Photos from the image-classification dataset "datasets" in the GitHub repository peterhsu2018/AIA_project. Its 2 classes are: abnormal, normal.

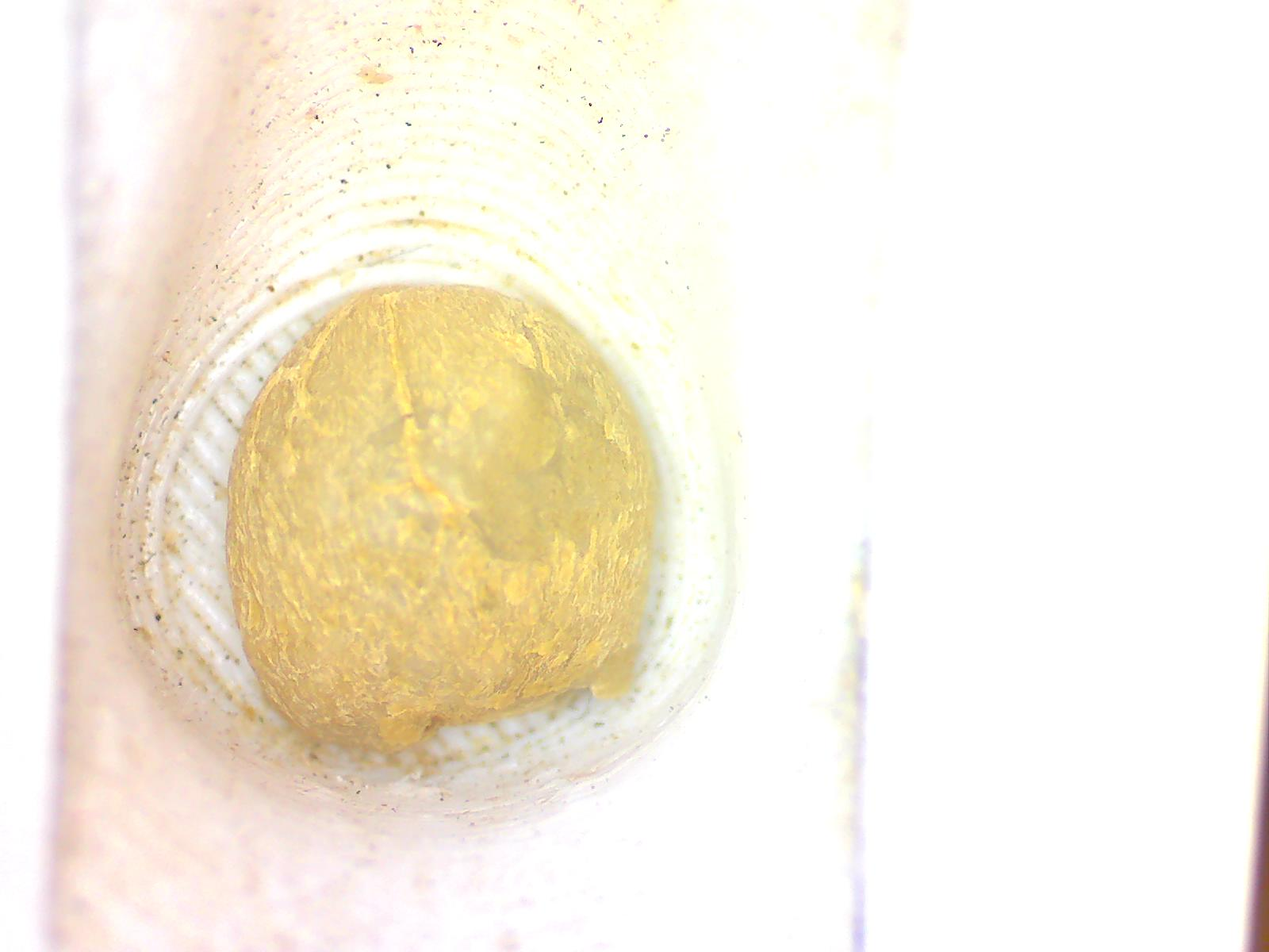
Label: abnormal

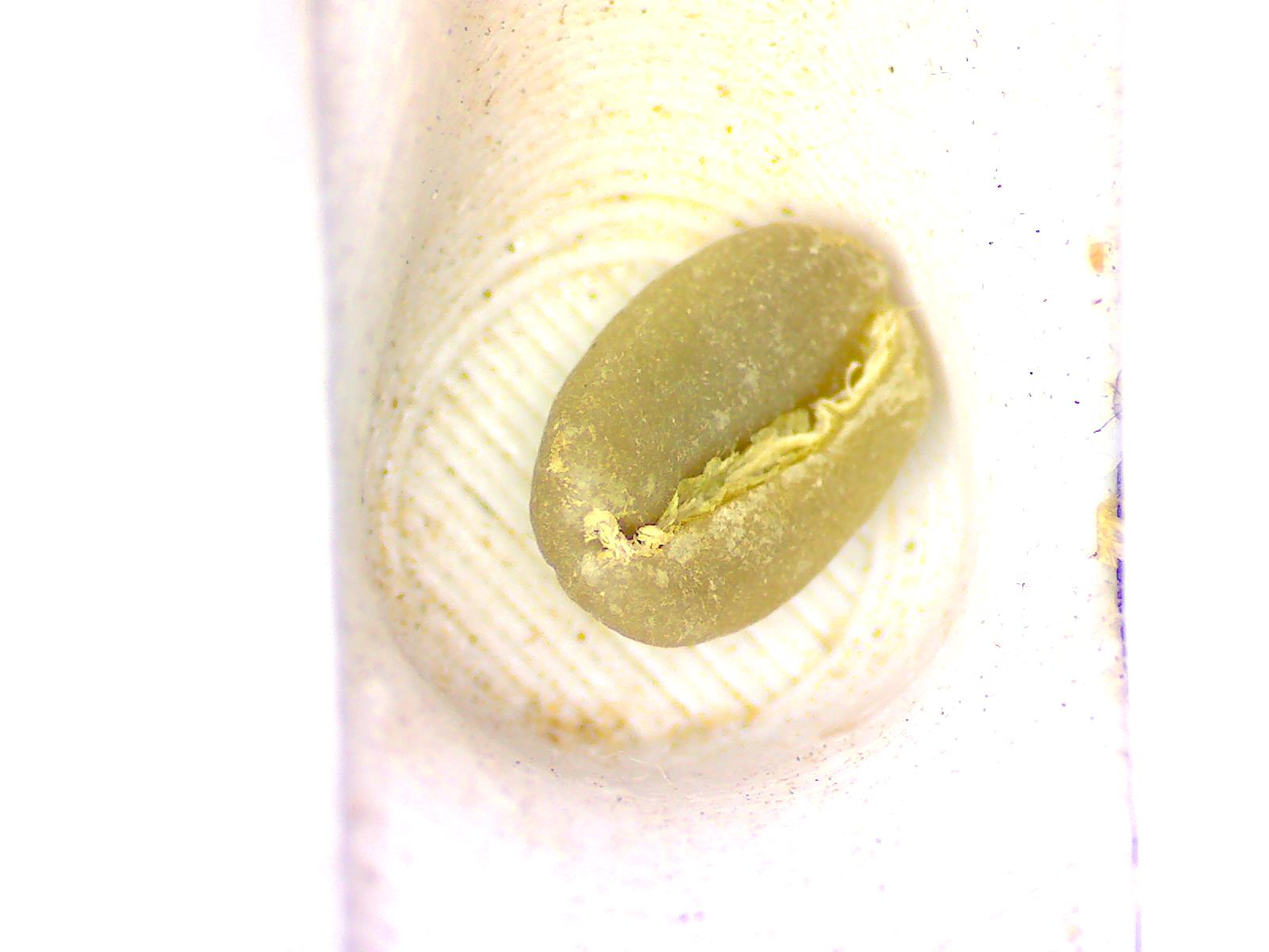
Label: normal

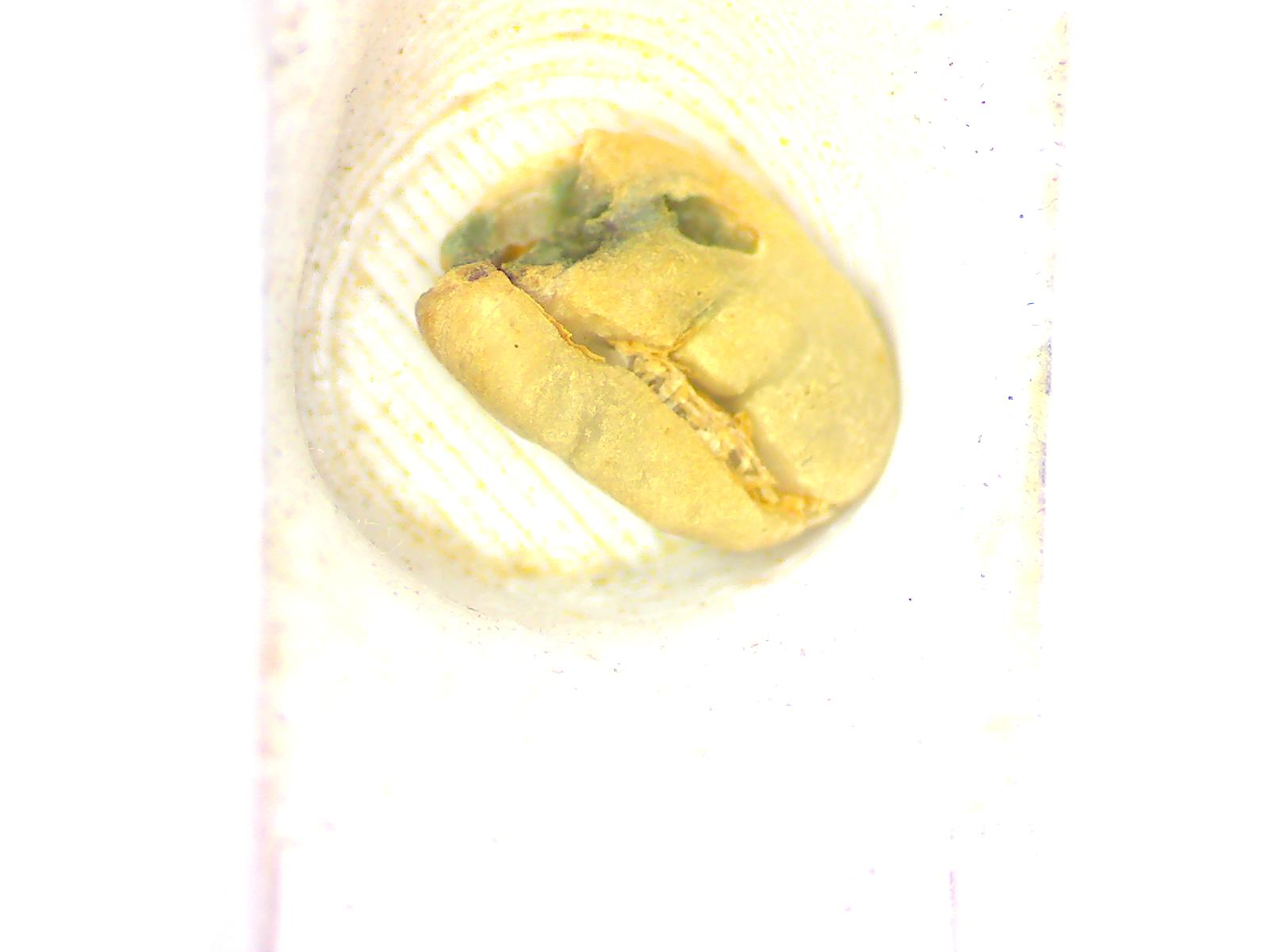
Label: abnormal

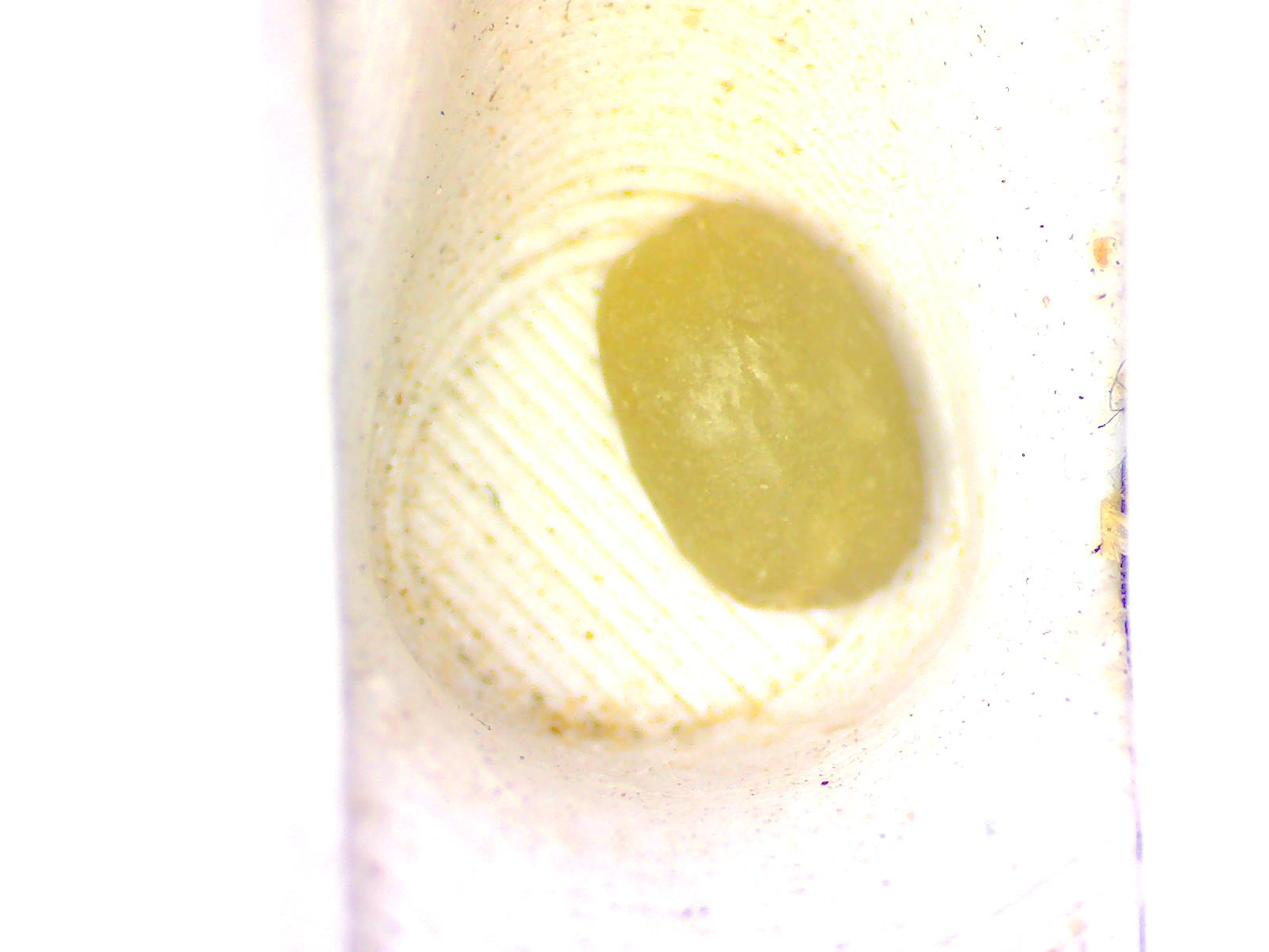
Label: normal

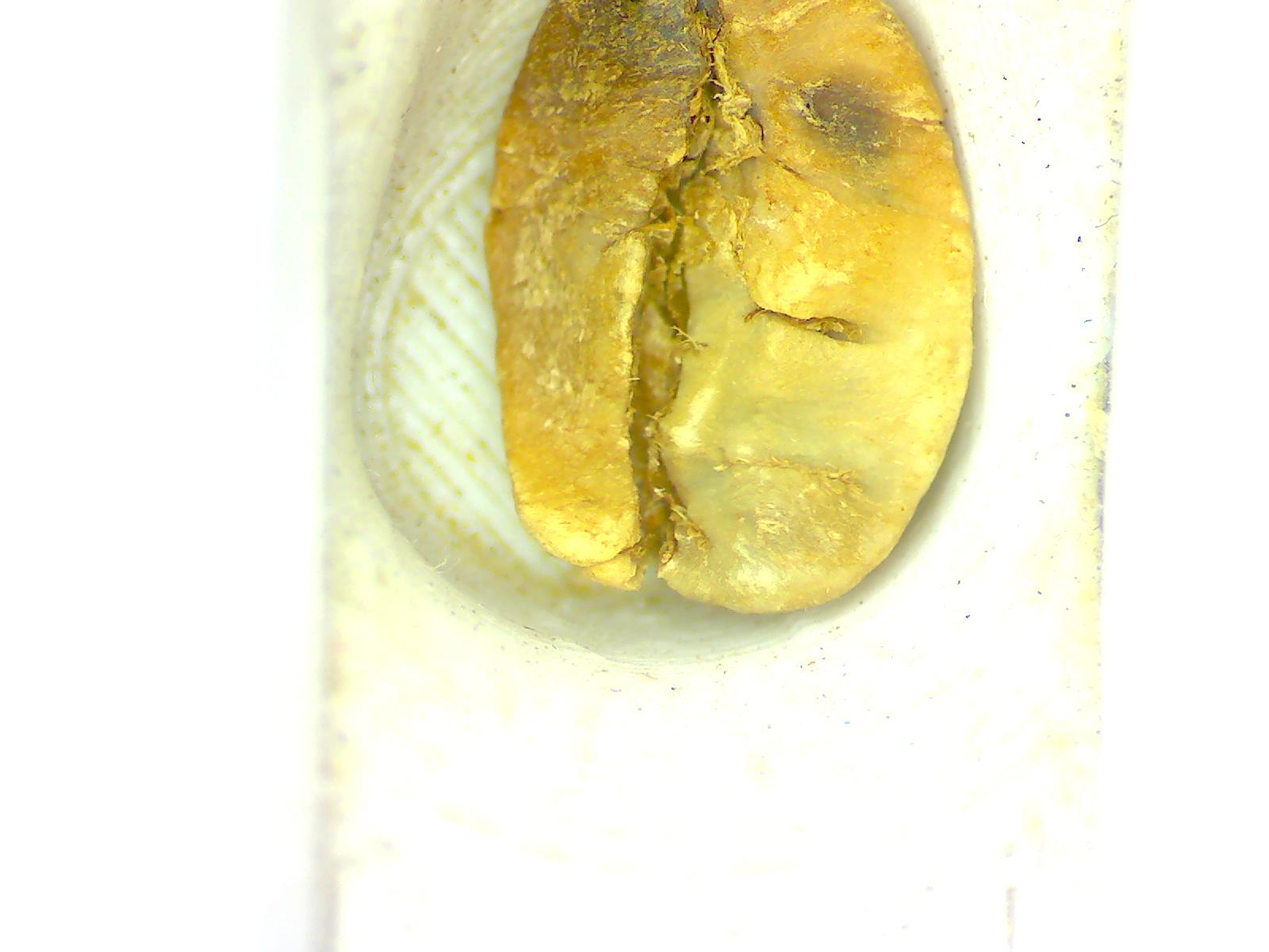
Label: abnormal

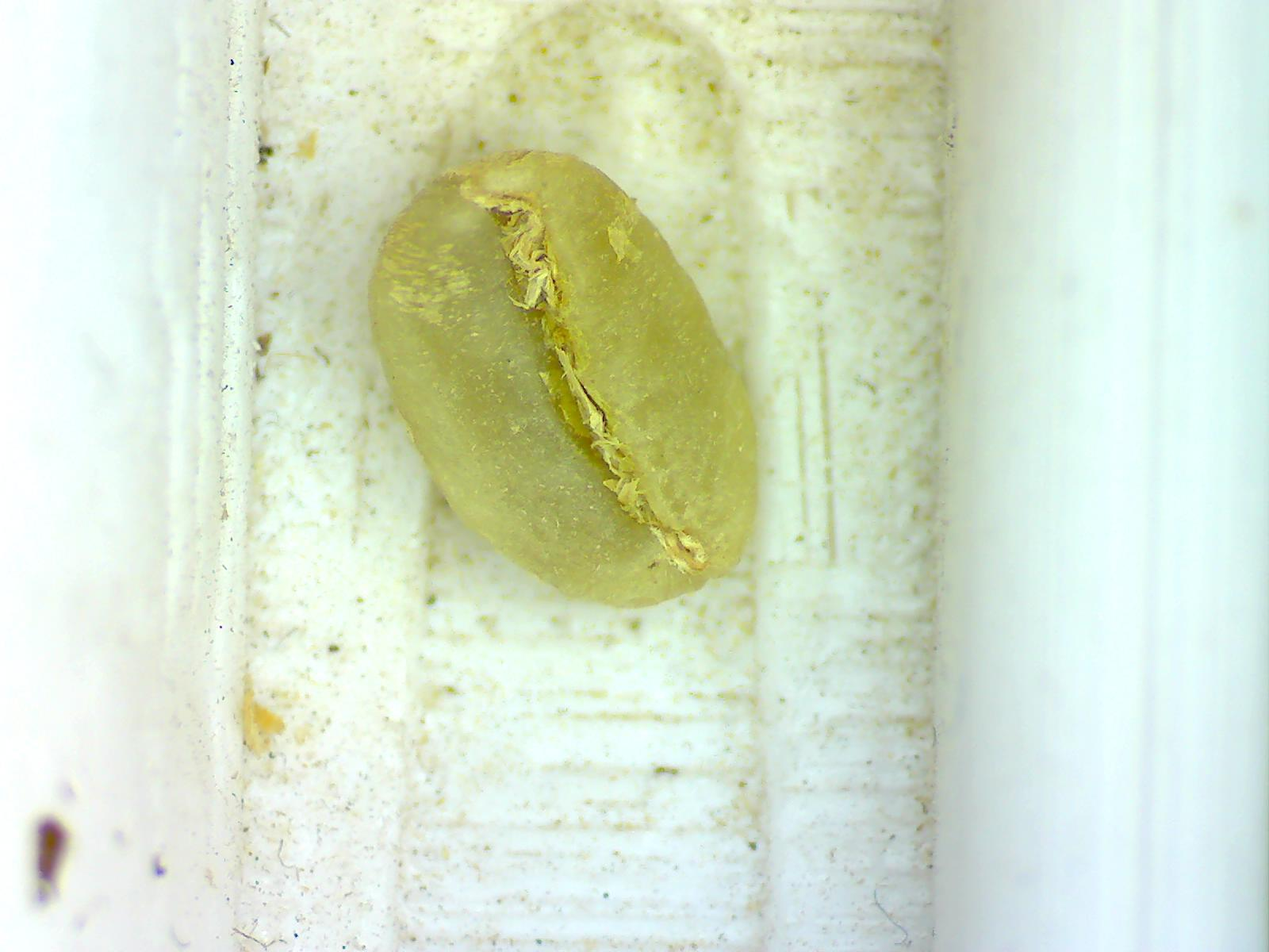
Label: normal
